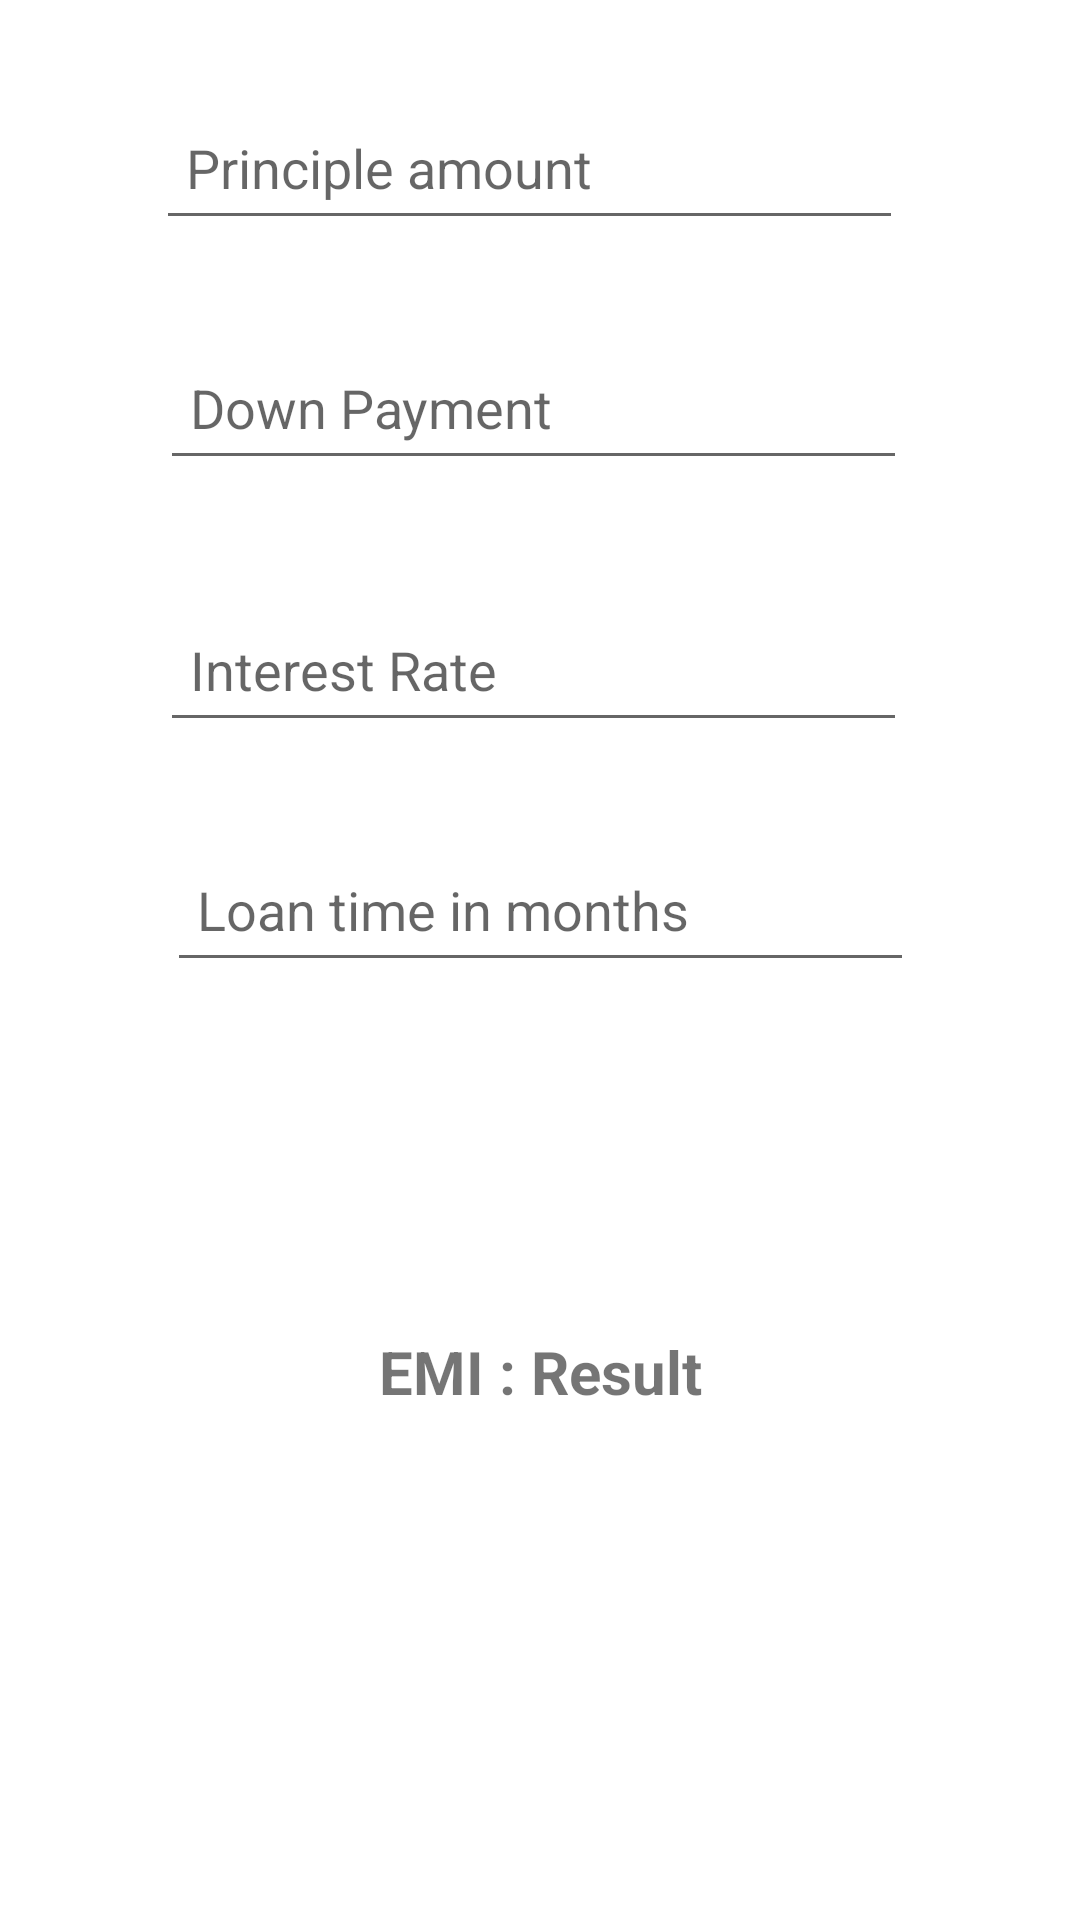

Write the Android layout XML for this screen, with the resource values it uses.
<!-- AndroidManifest.xml: application theme Theme.EMI_Calculator_app -->
<!-- res/layout/activity_calculate.xml -->
<?xml version="1.0" encoding="utf-8"?>
<androidx.constraintlayout.widget.ConstraintLayout xmlns:android="http://schemas.android.com/apk/res/android"
    xmlns:app="http://schemas.android.com/apk/res-auto"
    xmlns:tools="http://schemas.android.com/tools"
    android:layout_width="match_parent"
    android:layout_height="match_parent"
    tools:context=".Calculate">

    <ImageView
        android:id="@+id/imageView3"
        android:layout_width="wrap_content"
        android:layout_height="wrap_content"
        app:layout_constraintEnd_toEndOf="parent"
        app:layout_constraintStart_toStartOf="parent"
        app:layout_constraintTop_toTopOf="parent"
        app:srcCompat="@drawable/top_background" />
    <TextView
        android:id="@+id/textView3"
        android:layout_width="wrap_content"
        android:layout_height="wrap_content"
        android:text="EMI Calculator"
        android:textColor="@color/white"
        android:textStyle="bold"
        android:textSize="36sp"
        app:layout_constraintBottom_toBottomOf="parent"
        app:layout_constraintEnd_toEndOf="parent"
        app:layout_constraintHorizontal_bias="0.317"
        app:layout_constraintStart_toStartOf="parent"
        app:layout_constraintTop_toTopOf="parent"
        app:layout_constraintVertical_bias="0.112" />

    <EditText
        android:id="@+id/edpa"
        android:layout_width="249dp"
        android:layout_height="48dp"
        android:layout_margin="32dp"
        android:layout_marginTop="32dp"
        android:ems="10"
        android:hint="Principle amount"
        android:inputType="text"
        android:padding="10dp"
        app:layout_constraintBottom_toBottomOf="parent"
        app:layout_constraintEnd_toEndOf="parent"
        app:layout_constraintHorizontal_bias="0.425"
        app:layout_constraintStart_toStartOf="parent"
        app:layout_constraintTop_toBottomOf="@+id/imageView3"
        app:layout_constraintVertical_bias="0.0" />

    <EditText
        android:id="@+id/eddp"
        android:layout_width="249dp"
        android:layout_height="48dp"
        android:layout_margin="32dp"
        android:layout_marginTop="4dp"
        android:ems="10"
        android:hint="Down Payment"
        android:inputType="text"
        android:padding="10dp"
        app:layout_constraintBottom_toBottomOf="parent"
        app:layout_constraintEnd_toEndOf="parent"
        app:layout_constraintHorizontal_bias="0.456"
        app:layout_constraintStart_toStartOf="parent"
        app:layout_constraintTop_toBottomOf="@+id/edpa"
        app:layout_constraintVertical_bias="0.0" />

    <EditText
        android:id="@+id/edir"
        android:layout_width="249dp"
        android:layout_height="48dp"
        android:layout_margin="32dp"
        android:layout_marginTop="4dp"
        android:ems="10"
        android:hint="Interest Rate"
        android:inputType="text"
        android:padding="10dp"
        app:layout_constraintBottom_toBottomOf="parent"
        app:layout_constraintEnd_toEndOf="parent"
        app:layout_constraintHorizontal_bias="0.456"
        app:layout_constraintStart_toStartOf="parent"
        app:layout_constraintTop_toBottomOf="@+id/eddp"
        app:layout_constraintVertical_bias="0.02" />

    <EditText
        android:id="@+id/edlt"
        android:layout_width="249dp"
        android:layout_height="48dp"
        android:layout_margin="32dp"
        android:layout_marginTop="20dp"
        android:ems="10"
        android:hint="Loan time in months"
        android:inputType="text"
        android:padding="10dp"
        app:layout_constraintBottom_toBottomOf="parent"
        app:layout_constraintEnd_toEndOf="parent"
        app:layout_constraintStart_toStartOf="parent"
        app:layout_constraintTop_toBottomOf="@+id/edir"
        app:layout_constraintVertical_bias="0.0" />

    <androidx.appcompat.widget.AppCompatButton
        android:id="@+id/btnResult"
        android:layout_width="wrap_content"
        android:layout_height="wrap_content"
        android:background="@drawable/button_backgroud"
        android:text="Calculate"
        android:textColor="@color/white"
        android:textStyle="bold"
        app:layout_constraintBottom_toBottomOf="parent"
        app:layout_constraintEnd_toEndOf="parent"
        app:layout_constraintHorizontal_bias="0.498"
        app:layout_constraintStart_toStartOf="parent"
        app:layout_constraintTop_toBottomOf="@+id/edlt"
        app:layout_constraintVertical_bias="0.213" />

    <TextView
        android:id="@+id/tvResult"
        android:layout_width="wrap_content"
        android:layout_height="wrap_content"
        android:layout_marginTop="12dp"
        android:gravity="center"
        android:text="EMI : Result"
        android:textSize="20dp"
        android:textStyle="bold"
        app:layout_constraintBottom_toBottomOf="parent"
        app:layout_constraintEnd_toEndOf="parent"
        app:layout_constraintStart_toStartOf="parent"
        app:layout_constraintTop_toBottomOf="@+id/btnResult"
        app:layout_constraintVertical_bias="0.0" />

        <androidx.appcompat.widget.AppCompatButton
        android:id="@+id/EMI_Start"
        android:layout_width="wrap_content"
        android:layout_height="wrap_content"
        android:layout_marginTop="60dp"
        android:text="Start EMI"
        android:background="@drawable/button_backgroud"
        android:textColor="@color/white"
        android:textStyle="bold"
        app:layout_constraintEnd_toEndOf="parent"
        app:layout_constraintHorizontal_bias="0.836"
        app:layout_constraintStart_toEndOf="@+id/tvResult"
        app:layout_constraintTop_toBottomOf="@+id/edlt" />

</androidx.constraintlayout.widget.ConstraintLayout>
<!-- resources referenced by this layout -->
<resources>
  <color name="white">#FFFFFFFF</color>
  <style name="Theme.EMI_Calculator_app" parent="Base.Theme.EMI_Calculator_app" />
  <style name="Base.Theme.EMI_Calculator_app" parent="Theme.MaterialComponents.DayNight.DarkActionBar">
          
          
      </style>
</resources>
